2-way image classification set "spectrogram" from GitHub (guswhd/MemAE); label vocabulary: abnormal, normal.

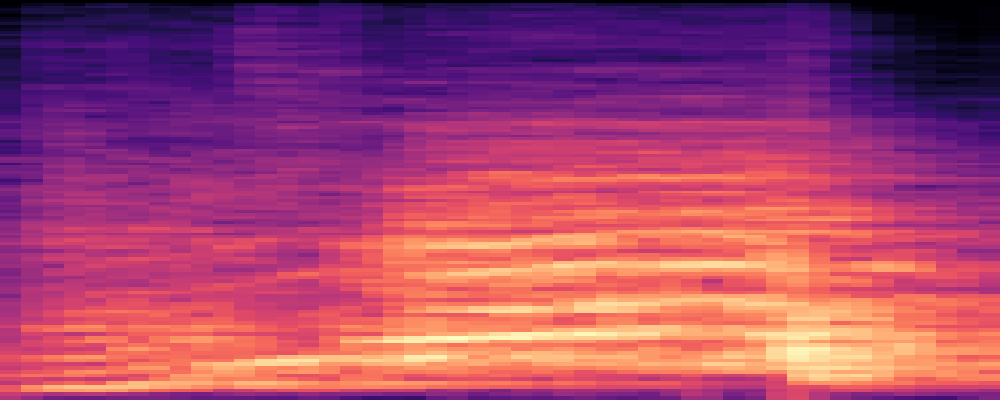
Label: abnormal

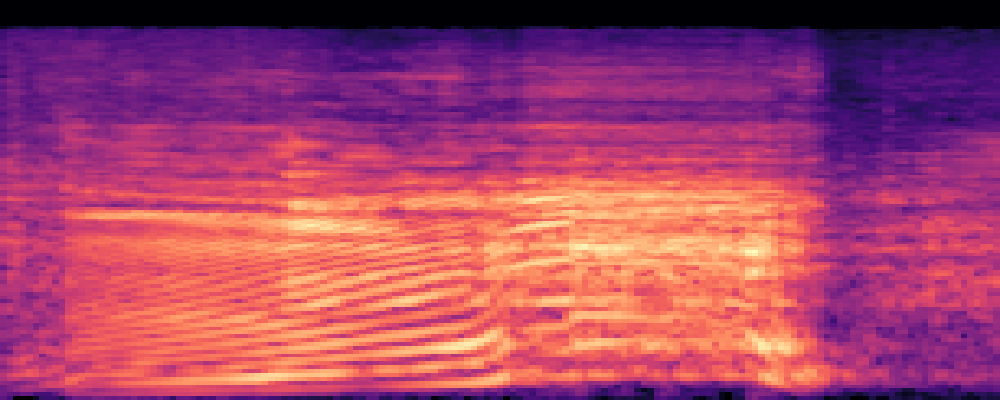
Label: normal

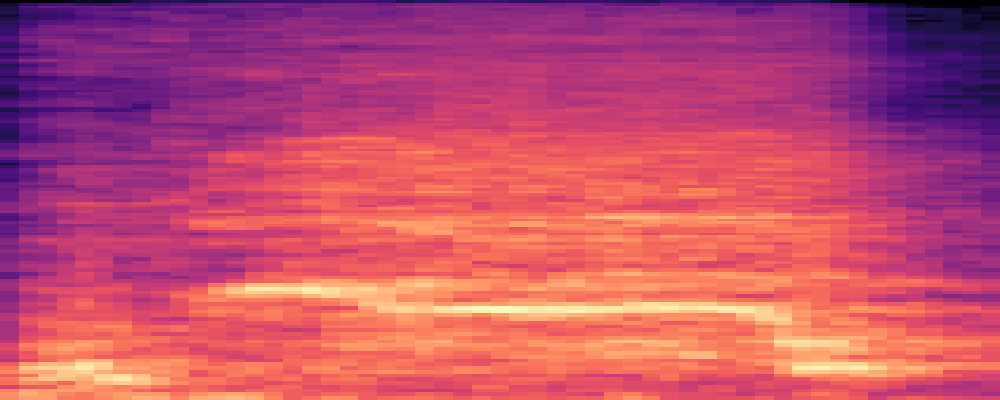
Label: abnormal

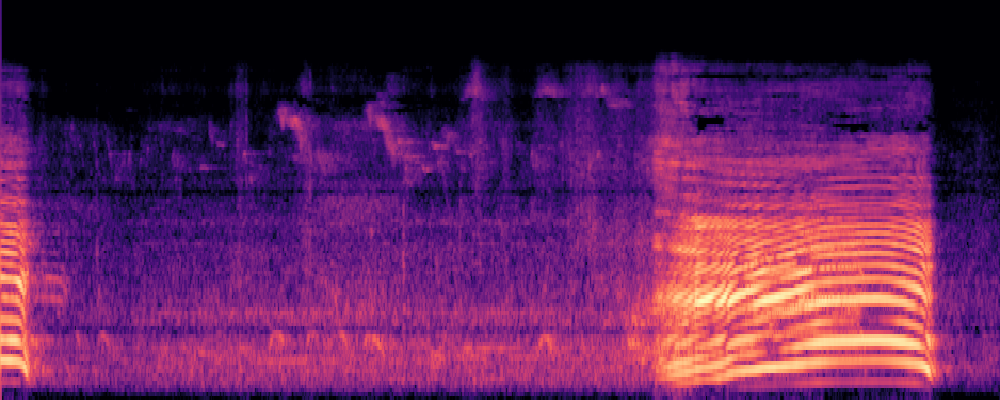
Label: normal

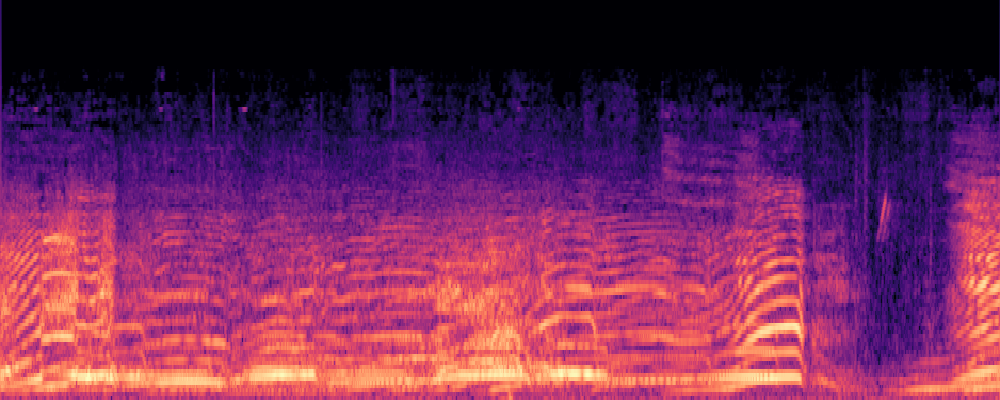
Label: normal

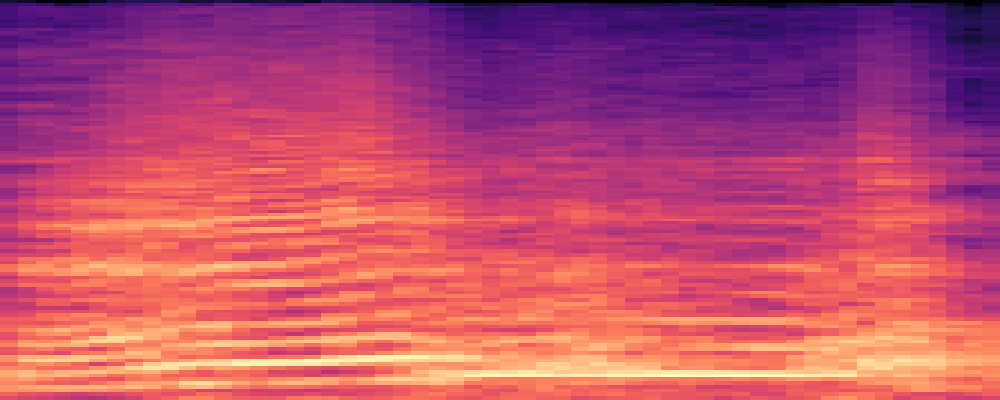
Label: abnormal
